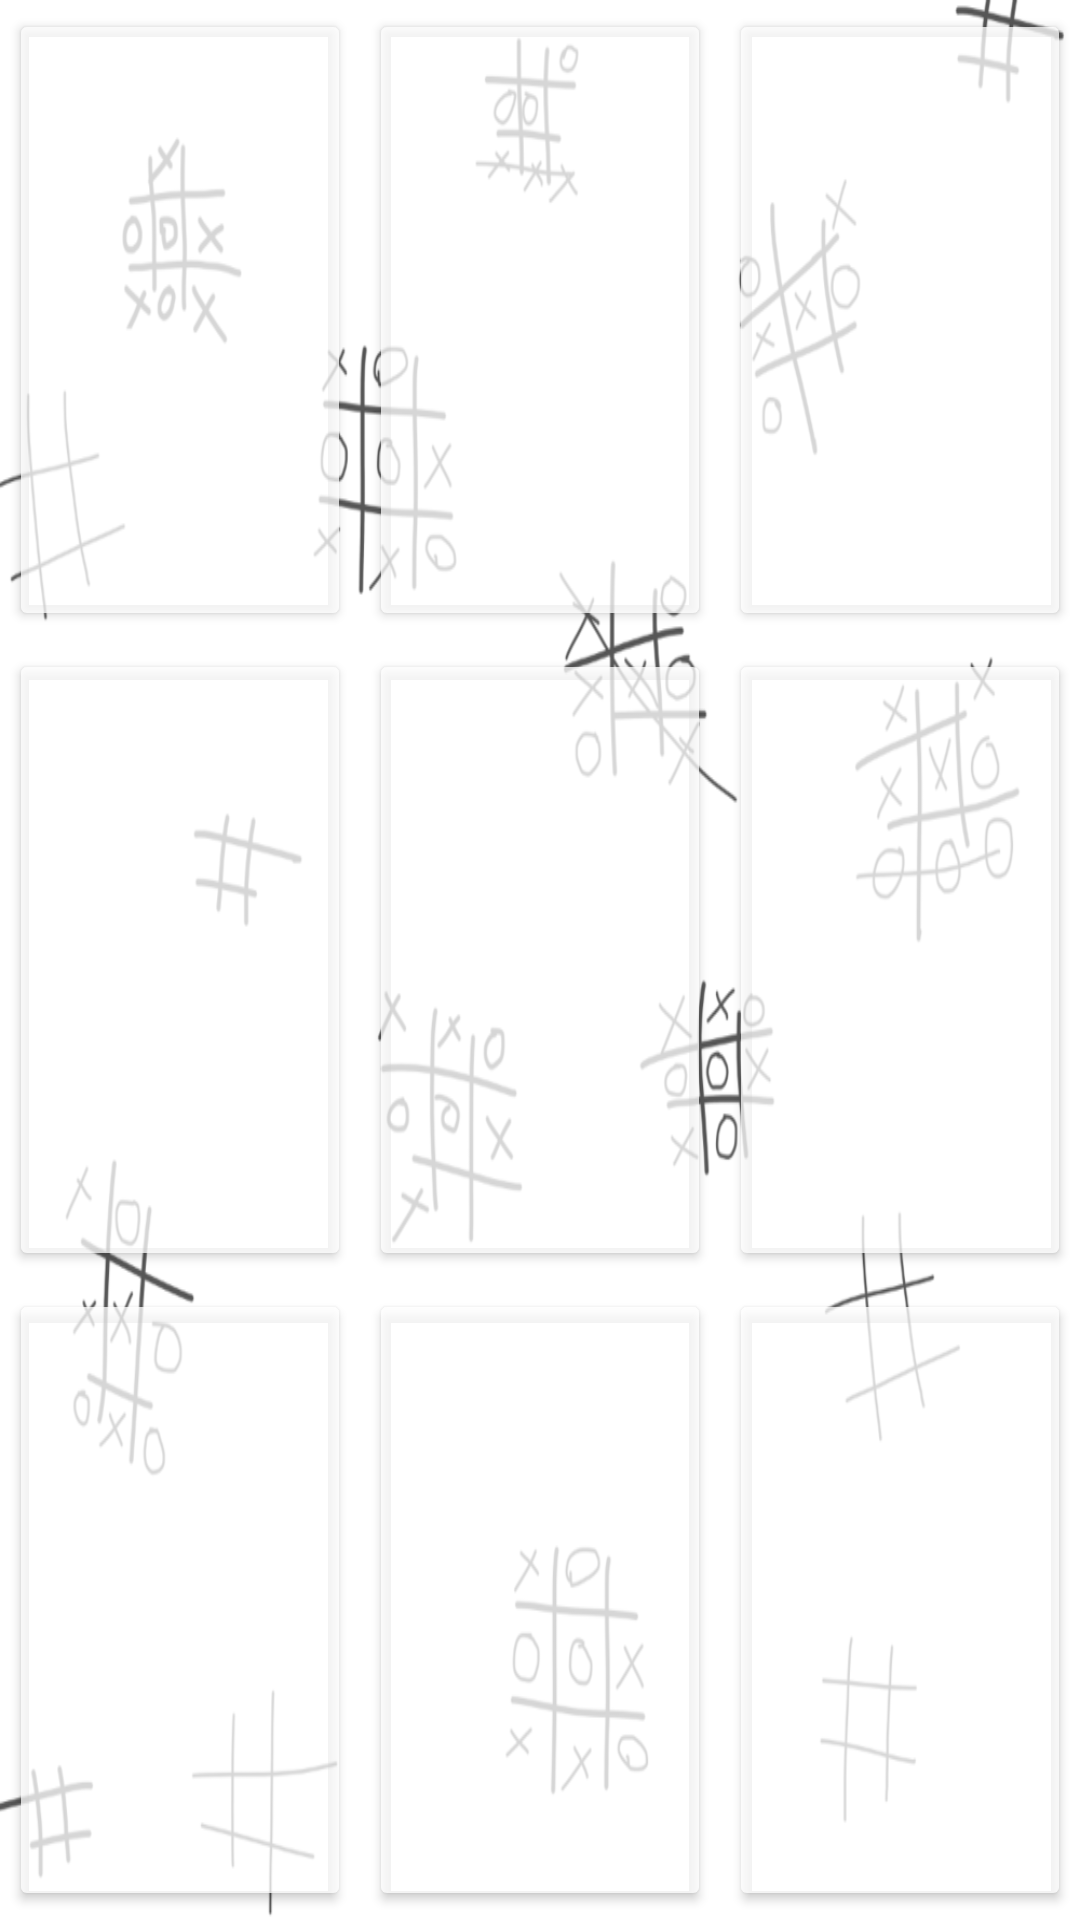

Reconstruct the res/layout file that produces this screen, plus the resources it refers to.
<!-- AndroidManifest.xml: application theme Theme.XO_Game -->
<!-- res/layout/activity_game.xml -->
<?xml version="1.0" encoding="utf-8"?>
<androidx.constraintlayout.widget.ConstraintLayout xmlns:android="http://schemas.android.com/apk/res/android"
    xmlns:app="http://schemas.android.com/apk/res-auto"
    xmlns:tools="http://schemas.android.com/tools"
    android:id="@+id/root"
    android:layout_width="match_parent"
    android:layout_height="match_parent"
    android:background="@drawable/x"
    tools:context=".Game">


    <Button
        android:id="@+id/btn_1"
        style="@style/buttonStyle"
        android:layout_width="0dp"
        android:layout_height="0dp"
        android:onClick="onClickBtn"
        app:layout_constraintBottom_toTopOf="@+id/btn_4"
        app:layout_constraintEnd_toStartOf="@+id/btn_2"
        app:layout_constraintHorizontal_bias="0.5"
        app:layout_constraintHorizontal_chainStyle="spread"
        app:layout_constraintStart_toStartOf="parent"
        app:layout_constraintTop_toTopOf="parent" />

    <Button
        android:id="@+id/btn_2"
        style="@style/buttonStyle"
        android:layout_width="0dp"
        android:layout_height="0dp"
        android:onClick="onClickBtn"

        app:layout_constraintBottom_toTopOf="@+id/btn_5"
        app:layout_constraintEnd_toStartOf="@+id/btn_3"
        app:layout_constraintHorizontal_bias="0.5"
        app:layout_constraintStart_toEndOf="@+id/btn_1"
        app:layout_constraintTop_toTopOf="parent" />

    <Button
        android:id="@+id/btn_3"
        style="@style/buttonStyle"
        android:layout_width="0dp"
        android:layout_height="0dp"
        android:onClick="onClickBtn"
        app:layout_constraintBottom_toTopOf="@+id/btn_6"

        app:layout_constraintEnd_toEndOf="parent"
        app:layout_constraintHorizontal_bias="0.5"
        app:layout_constraintStart_toEndOf="@+id/btn_2"
        app:layout_constraintTop_toTopOf="parent" />


    <Button
        android:id="@+id/btn_4"
        style="@style/buttonStyle"
        android:layout_width="0dp"
        android:layout_height="0dp"
        android:onClick="onClickBtn"
        app:layout_constraintBottom_toTopOf="@+id/btn_7"
        app:layout_constraintEnd_toStartOf="@+id/btn_5"
        app:layout_constraintHorizontal_bias="0.5"
        app:layout_constraintHorizontal_chainStyle="spread"
        app:layout_constraintStart_toStartOf="parent"
        app:layout_constraintTop_toBottomOf="@+id/btn_1" />

    <Button
        android:id="@+id/btn_5"
        style="@style/buttonStyle"
        android:layout_width="0dp"
        android:layout_height="0dp"

        android:onClick="onClickBtn"
        app:layout_constraintBottom_toTopOf="@+id/btn_8"
        app:layout_constraintEnd_toStartOf="@id/btn_6"
        app:layout_constraintHorizontal_bias="0.5"
        app:layout_constraintStart_toEndOf="@id/btn_4"
        app:layout_constraintTop_toBottomOf="@+id/btn_2" />

    <Button
        android:id="@+id/btn_6"
        style="@style/buttonStyle"
        android:layout_width="0dp"
        android:layout_height="0dp"
        android:onClick="onClickBtn"
        app:layout_constraintBottom_toTopOf="@+id/btn_9"

        app:layout_constraintEnd_toEndOf="parent"
        app:layout_constraintHorizontal_bias="0.5"
        app:layout_constraintStart_toEndOf="@id/btn_5"
        app:layout_constraintTop_toBottomOf="@+id/btn_3" />


    <Button
        android:id="@+id/btn_7"
        style="@style/buttonStyle"
        android:layout_width="0dp"
        android:layout_height="0dp"
        android:onClick="onClickBtn"
        app:layout_constraintBottom_toBottomOf="parent"
        app:layout_constraintEnd_toStartOf="@+id/btn_8"
        app:layout_constraintHorizontal_bias="0.5"
        app:layout_constraintHorizontal_chainStyle="spread"
        app:layout_constraintStart_toStartOf="parent"
        app:layout_constraintTop_toBottomOf="@+id/btn_4" />

    <Button
        android:id="@+id/btn_8"
        style="@style/buttonStyle"
        android:layout_width="0dp"
        android:layout_height="0dp"
        android:onClick="onClickBtn"
        app:layout_constraintBottom_toBottomOf="parent"
        app:layout_constraintEnd_toStartOf="@id/btn_9"
        app:layout_constraintHorizontal_bias="0.5"
        app:layout_constraintStart_toEndOf="@id/btn_7"
        app:layout_constraintTop_toBottomOf="@+id/btn_5" />

    <Button
        android:id="@+id/btn_9"
        style="@style/buttonStyle"
        android:layout_width="0dp"
        android:layout_height="0dp"
        android:onClick="onClickBtn"
        app:layout_constraintBottom_toBottomOf="parent"
        app:layout_constraintEnd_toEndOf="parent"
        app:layout_constraintHorizontal_bias="0.5"
        app:layout_constraintStart_toEndOf="@id/btn_8"
        app:layout_constraintTop_toBottomOf="@+id/btn_6" />


</androidx.constraintlayout.widget.ConstraintLayout>
<!-- resources referenced by this layout -->
<resources>
  <!-- drawable x: png bitmap (drawable, 71819 bytes) -->
  <style name="buttonStyle">
  \        <item name="android:padding">5dp</item>
          <item name="android:layout_margin">3dp</item>
          <item name="android:textSize">40sp</item>
          <item name="backgroundTint">#C1FFFFFF</item>
          <item name="android:textColor">@color/black</item>
  
      </style>
  <style name="Theme.XO_Game" parent="Theme.MaterialComponents.DayNight.DarkActionBar">
          
          <item name="colorPrimary">@color/purple_500</item>
          <item name="colorPrimaryVariant">@color/purple_700</item>
          <item name="colorOnPrimary">@color/white</item>
          
          <item name="colorSecondary">@color/teal_200</item>
          <item name="colorSecondaryVariant">@color/teal_700</item>
          <item name="colorOnSecondary">@color/black</item>
          
          <item name="android:statusBarColor" tools:targetApi="l">?attr/colorPrimaryVariant</item>
          
      </style>
  <!-- not gathered from this repository: default colours our renderer supplied (Android Studio template values) -->
  <color name="purple_500">#FF6200EE</color>
  <color name="purple_700">#FF3700B3</color>
  <color name="teal_200">#FF03DAC5</color>
  <color name="teal_700">#FF018786</color>
  <color name="black">#FF000000</color>
  <color name="white">#FFFFFFFF</color>
</resources>
